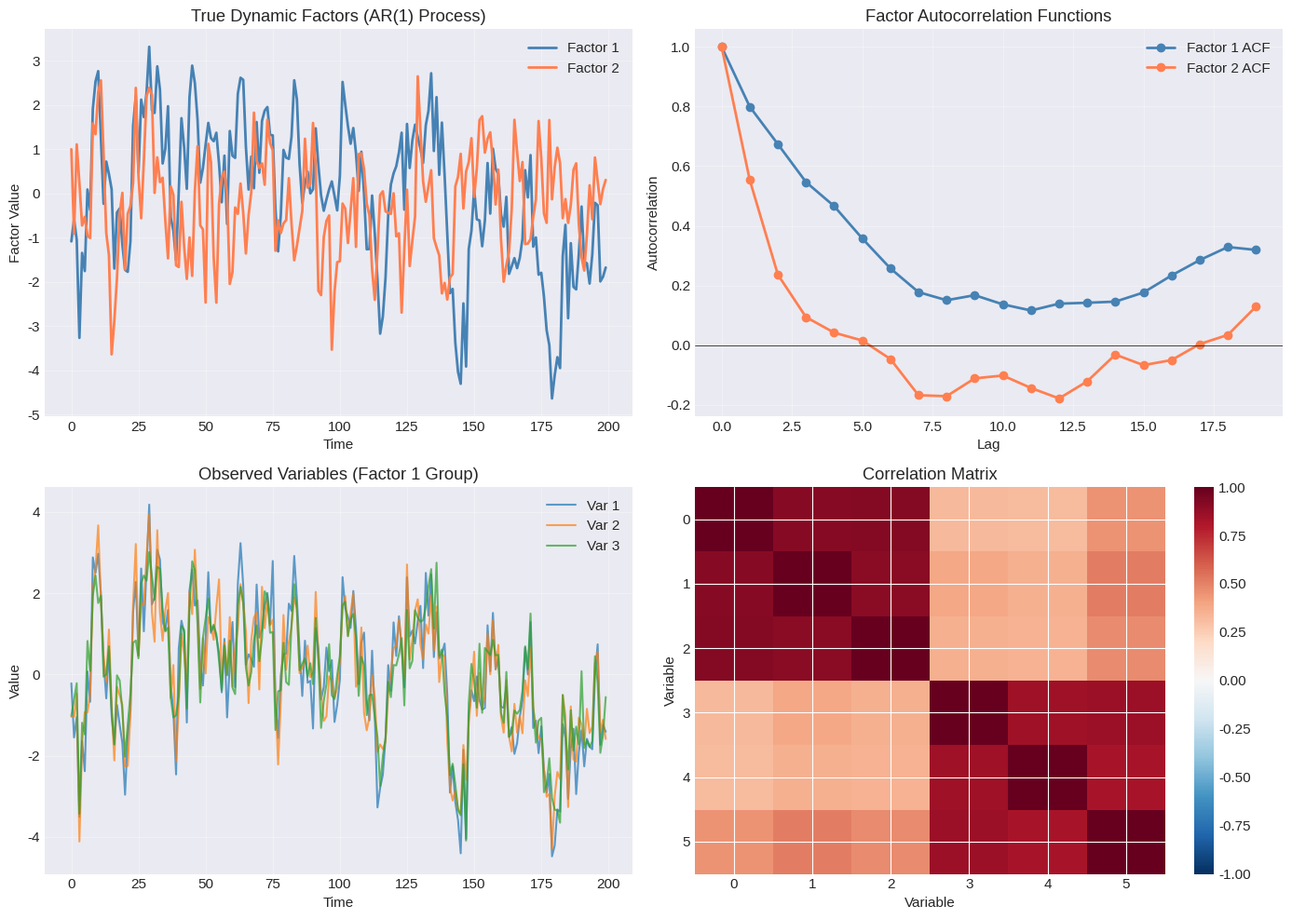
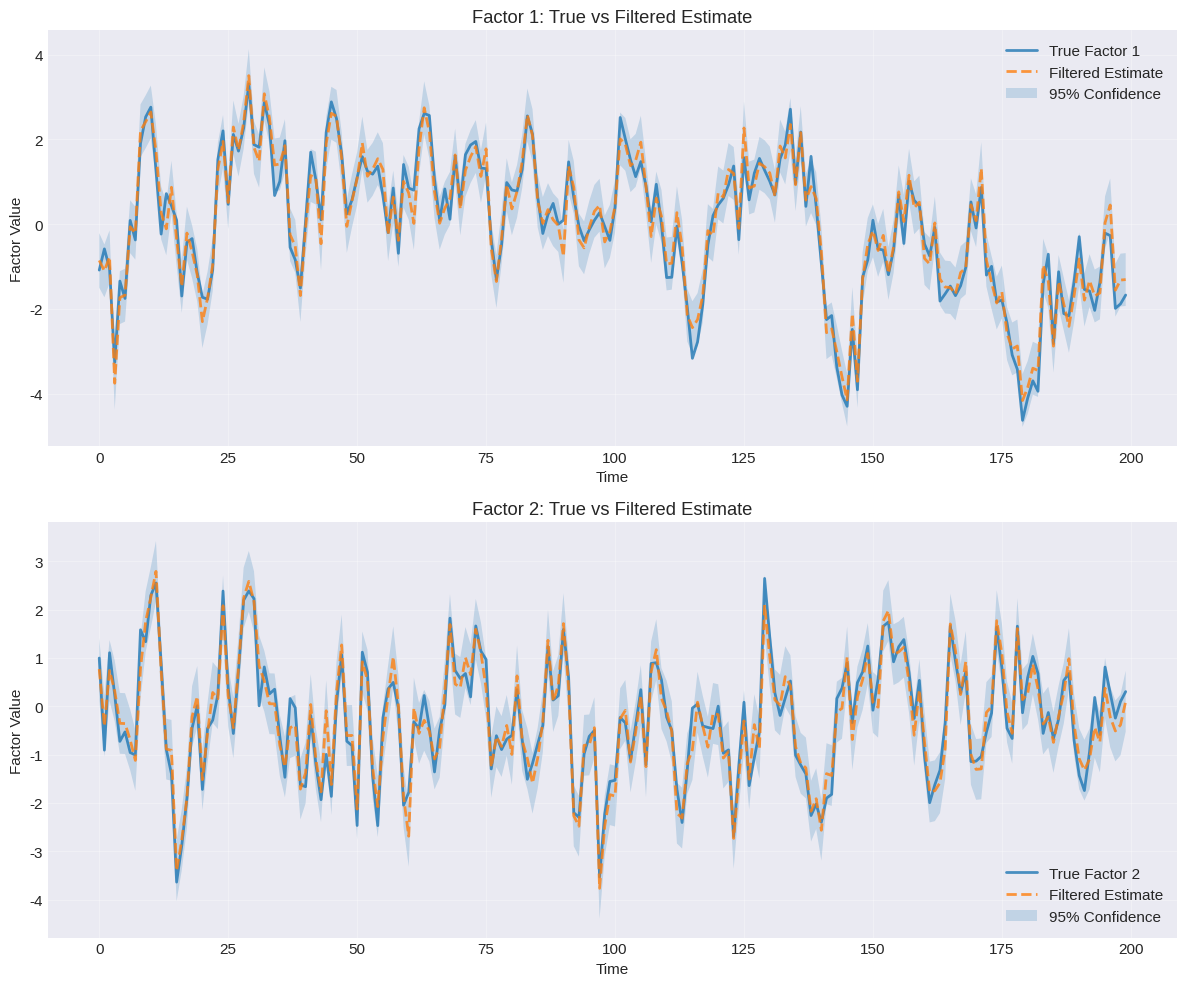

Recreate these plots in Python, in order. (Note: this script raises an exception after producing the figures.)
# Purpose: Import libraries for state-space modeling and Kalman filtering
# Key Concept: Kalman filter is optimal recursive estimator for linear Gaussian systems

import numpy as np
import matplotlib.pyplot as plt
import pandas as pd
from scipy import linalg
from scipy.stats import multivariate_normal
import warnings
warnings.filterwarnings('ignore')

# Set random seed
np.random.seed(42)

# Configure plotting
plt.style.use('seaborn-v0_8-darkgrid')
plt.rcParams['figure.figsize'] = (10, 6)
plt.rcParams['font.size'] = 11

print("Libraries imported successfully!")

# Purpose: Simulate data from a dynamic factor model
# Key Concept: Factors now have autoregressive dynamics

def simulate_dynamic_factor_model(T, N, r, phi, Lambda, 
                                   sigma_eta=1.0, sigma_e=0.5, seed=None):
    """
    Simulate data from a dynamic factor model with AR(1) factors.
    
    Parameters
    ----------
    T : int
        Number of time periods
    N : int
        Number of observed variables
    r : int
        Number of factors
    phi : ndarray, shape (r, r)
        Factor transition matrix (VAR(1) coefficients)
    Lambda : ndarray, shape (N, r)
        Factor loadings
    sigma_eta : float
        Standard deviation of factor innovations
    sigma_e : float
        Standard deviation of idiosyncratic errors
    seed : int, optional
        Random seed
    
    Returns
    -------
    X : ndarray, shape (T, N)
        Observed data
    F : ndarray, shape (T, r)
        True factors
    """
    if seed is not None:
        np.random.seed(seed)
    
    # Step 1: Simulate factors with AR(1) dynamics
    F = np.zeros((T, r))
    F[0] = np.random.randn(r) * sigma_eta  # Initial value
    
    for t in range(1, T):
        eta_t = np.random.randn(r) * sigma_eta
        F[t] = phi @ F[t-1] + eta_t
    
    # Step 2: Generate observed data
    e = np.random.randn(T, N) * sigma_e
    X = F @ Lambda.T + e
    
    return X, F


# Simulate a simple 2-factor DFM
T = 200
N = 6
r = 2

# Factor dynamics: AR(1) with persistence
phi = np.array([[0.8, 0.0],
                [0.0, 0.6]])

# Loadings: first 3 variables load on factor 1, last 3 on factor 2
Lambda = np.array([
    [1.0, 0.1],
    [0.9, 0.2],
    [0.85, 0.15],
    [0.2, 1.0],
    [0.15, 0.9],
    [0.25, 0.85],
])

X, F_true = simulate_dynamic_factor_model(
    T=T, N=N, r=r, phi=phi, Lambda=Lambda,
    sigma_eta=1.0, sigma_e=0.5, seed=123
)

print(f"Simulated Dynamic Factor Model:")
print(f"  Time periods: {T}")
print(f"  Variables: {N}")
print(f"  Factors: {r}")
print(f"  Factor persistence: φ_11={phi[0,0]}, φ_22={phi[1,1]}")
print(f"\nData shape: {X.shape}")
print(f"True factors shape: {F_true.shape}")

# Purpose: Visualize dynamic factor model data
# Key Concept: Factors exhibit persistence due to AR dynamics

fig, axes = plt.subplots(2, 2, figsize=(14, 10))

# Plot 1: True factors over time
axes[0, 0].plot(F_true[:, 0], linewidth=2, label='Factor 1', color='steelblue')
axes[0, 0].plot(F_true[:, 1], linewidth=2, label='Factor 2', color='coral')
axes[0, 0].set_title('True Dynamic Factors (AR(1) Process)')
axes[0, 0].set_xlabel('Time')
axes[0, 0].set_ylabel('Factor Value')
axes[0, 0].legend()
axes[0, 0].grid(True, alpha=0.3)

# Plot 2: Autocorrelation of factors
from matplotlib import pyplot as plt
lags = range(20)
acf_f1 = [np.corrcoef(F_true[:-h, 0] if h > 0 else F_true[:, 0], 
                       F_true[h:, 0] if h > 0 else F_true[:, 0])[0, 1] 
          for h in lags]
acf_f2 = [np.corrcoef(F_true[:-h, 1] if h > 0 else F_true[:, 1], 
                       F_true[h:, 1] if h > 0 else F_true[:, 1])[0, 1] 
          for h in lags]

axes[0, 1].plot(lags, acf_f1, 'o-', linewidth=2, label='Factor 1 ACF', color='steelblue')
axes[0, 1].plot(lags, acf_f2, 'o-', linewidth=2, label='Factor 2 ACF', color='coral')
axes[0, 1].axhline(y=0, color='black', linewidth=0.5)
axes[0, 1].set_title('Factor Autocorrelation Functions')
axes[0, 1].set_xlabel('Lag')
axes[0, 1].set_ylabel('Autocorrelation')
axes[0, 1].legend()
axes[0, 1].grid(True, alpha=0.3)

# Plot 3: Sample of observed variables
for i in range(3):
    axes[1, 0].plot(X[:, i], alpha=0.7, label=f'Var {i+1}')
axes[1, 0].set_title('Observed Variables (Factor 1 Group)')
axes[1, 0].set_xlabel('Time')
axes[1, 0].set_ylabel('Value')
axes[1, 0].legend()
axes[1, 0].grid(True, alpha=0.3)

# Plot 4: Cross-correlation structure
corr_matrix = np.corrcoef(X.T)
im = axes[1, 1].imshow(corr_matrix, cmap='RdBu_r', vmin=-1, vmax=1, aspect='auto')
axes[1, 1].set_title('Correlation Matrix')
axes[1, 1].set_xlabel('Variable')
axes[1, 1].set_ylabel('Variable')
plt.colorbar(im, ax=axes[1, 1])

plt.tight_layout()
plt.show()

print("\nNote: Factor persistence creates autocorrelation in observed variables!")

# Purpose: Implement Kalman filter from scratch
# Key Concept: Recursive optimal estimation for linear Gaussian state-space models

class KalmanFilter:
    """
    Kalman filter for state-space models.
    
    State-space form:
        X_t = Z @ alpha_t + epsilon_t,  epsilon_t ~ N(0, H)
        alpha_t = T @ alpha_{t-1} + R @ eta_t,  eta_t ~ N(0, Q)
    """
    
    def __init__(self, Z, T, R, H, Q, alpha_1, P_1):
        """
        Parameters
        ----------
        Z : ndarray, shape (N, m)
            Measurement matrix
        T : ndarray, shape (m, m)
            Transition matrix
        R : ndarray, shape (m, r)
            Selection matrix for state innovations
        H : ndarray, shape (N, N)
            Measurement error covariance
        Q : ndarray, shape (r, r)
            State innovation covariance
        alpha_1 : ndarray, shape (m,)
            Initial state mean
        P_1 : ndarray, shape (m, m)
            Initial state covariance
        """
        self.Z = Z
        self.T = T
        self.R = R
        self.H = H
        self.Q = Q
        self.alpha_1 = alpha_1
        self.P_1 = P_1
        
        # Dimensions
        self.N = Z.shape[0]  # Number of observed variables
        self.m = T.shape[0]  # State dimension
    
    def filter(self, X):
        """
        Run Kalman filter on observed data.
        
        Parameters
        ----------
        X : ndarray, shape (T, N)
            Observed data
        
        Returns
        -------
        alpha_filtered : ndarray, shape (T, m)
            Filtered state estimates
        alpha_predicted : ndarray, shape (T, m)
            Predicted state estimates
        P_filtered : ndarray, shape (T, m, m)
            Filtered state covariances
        P_predicted : ndarray, shape (T, m, m)
            Predicted state covariances
        loglik : float
            Log-likelihood
        """
        T_obs = X.shape[0]
        
        # Storage
        alpha_filtered = np.zeros((T_obs, self.m))
        alpha_predicted = np.zeros((T_obs, self.m))
        P_filtered = np.zeros((T_obs, self.m, self.m))
        P_predicted = np.zeros((T_obs, self.m, self.m))
        
        # Initialize
        alpha_tt = self.alpha_1
        P_tt = self.P_1
        
        loglik = 0.0
        
        for t in range(T_obs):
            # ===== PREDICTION STEP =====
            # Predict state: alpha_{t|t-1} = T @ alpha_{t-1|t-1}
            alpha_t_pred = self.T @ alpha_tt
            
            # Predict covariance: P_{t|t-1} = T @ P_{t-1|t-1} @ T' + R @ Q @ R'
            P_t_pred = self.T @ P_tt @ self.T.T + self.R @ self.Q @ self.R.T
            
            # Store predictions
            alpha_predicted[t] = alpha_t_pred
            P_predicted[t] = P_t_pred
            
            # ===== UPDATE STEP =====
            # Prediction error: v_t = X_t - Z @ alpha_{t|t-1}
            v_t = X[t] - self.Z @ alpha_t_pred
            
            # Prediction error variance: F_t = Z @ P_{t|t-1} @ Z' + H
            F_t = self.Z @ P_t_pred @ self.Z.T + self.H
            
            # Kalman gain: K_t = P_{t|t-1} @ Z' @ F_t^{-1}
            K_t = P_t_pred @ self.Z.T @ np.linalg.inv(F_t)
            
            # Update state: alpha_{t|t} = alpha_{t|t-1} + K_t @ v_t
            alpha_tt = alpha_t_pred + K_t @ v_t
            
            # Update covariance: P_{t|t} = P_{t|t-1} - K_t @ Z @ P_{t|t-1}
            P_tt = P_t_pred - K_t @ self.Z @ P_t_pred
            
            # Store filtered estimates
            alpha_filtered[t] = alpha_tt
            P_filtered[t] = P_tt
            
            # ===== LOG-LIKELIHOOD CONTRIBUTION =====
            # log p(X_t | X_1, ..., X_{t-1}) = log N(v_t; 0, F_t)
            loglik_t = -0.5 * (self.N * np.log(2 * np.pi) + 
                               np.log(np.linalg.det(F_t)) + 
                               v_t @ np.linalg.inv(F_t) @ v_t)
            loglik += loglik_t
        
        return alpha_filtered, alpha_predicted, P_filtered, P_predicted, loglik


print("KalmanFilter class implemented successfully!")

# Purpose: Set up state-space representation for our DFM
# Key Concept: Map DFM parameters to Kalman filter matrices

# State-space matrices (using true parameters for now)
Z_ss = Lambda  # N x r
T_ss = phi     # r x r
R_ss = np.eye(r)  # r x r
H_ss = (0.5**2) * np.eye(N)  # N x N (measurement error variance)
Q_ss = (1.0**2) * np.eye(r)  # r x r (state innovation variance)

# Initial state (unconditional mean and variance for stationary AR(1))
alpha_1 = np.zeros(r)

# Unconditional variance: vec(P) = (I - T ⊗ T)^{-1} vec(R Q R')
# For diagonal phi, simpler formula applies
P_1 = np.diag([Q_ss[i, i] / (1 - T_ss[i, i]**2) for i in range(r)])

# Create Kalman filter
kf = KalmanFilter(Z=Z_ss, T=T_ss, R=R_ss, H=H_ss, Q=Q_ss,
                  alpha_1=alpha_1, P_1=P_1)

# Run filter
alpha_filt, alpha_pred, P_filt, P_pred, loglik = kf.filter(X)

print("Kalman Filter Results:")
print(f"  Filtered states shape: {alpha_filt.shape}")
print(f"  Log-likelihood: {loglik:.2f}")
print(f"\nFinal filtered state: {alpha_filt[-1]}")
print(f"True final state: {F_true[-1]}")

# Purpose: Compare true factors with Kalman filter estimates
# Key Concept: Kalman filter optimally extracts factors from noisy observations

fig, axes = plt.subplots(2, 1, figsize=(12, 10))

# Factor 1
axes[0].plot(F_true[:, 0], linewidth=2, label='True Factor 1', alpha=0.8)
axes[0].plot(alpha_filt[:, 0], linewidth=2, label='Filtered Estimate', 
             alpha=0.8, linestyle='--')

# Add uncertainty bands (±2 std)
std_filt_0 = np.sqrt([P_filt[t, 0, 0] for t in range(T)])
axes[0].fill_between(range(T), 
                      alpha_filt[:, 0] - 2*std_filt_0,
                      alpha_filt[:, 0] + 2*std_filt_0,
                      alpha=0.2, label='95% Confidence')

axes[0].set_title('Factor 1: True vs Filtered Estimate')
axes[0].set_xlabel('Time')
axes[0].set_ylabel('Factor Value')
axes[0].legend()
axes[0].grid(True, alpha=0.3)

# Factor 2
axes[1].plot(F_true[:, 1], linewidth=2, label='True Factor 2', alpha=0.8)
axes[1].plot(alpha_filt[:, 1], linewidth=2, label='Filtered Estimate', 
             alpha=0.8, linestyle='--')

std_filt_1 = np.sqrt([P_filt[t, 1, 1] for t in range(T)])
axes[1].fill_between(range(T), 
                      alpha_filt[:, 1] - 2*std_filt_1,
                      alpha_filt[:, 1] + 2*std_filt_1,
                      alpha=0.2, label='95% Confidence')

axes[1].set_title('Factor 2: True vs Filtered Estimate')
axes[1].set_xlabel('Time')
axes[1].set_ylabel('Factor Value')
axes[1].legend()
axes[1].grid(True, alpha=0.3)

plt.tight_layout()
plt.show()

# Compute estimation errors
errors = F_true - alpha_filt
rmse_factor1 = np.sqrt(np.mean(errors[:, 0]**2))
rmse_factor2 = np.sqrt(np.mean(errors[:, 1]**2))

print(f"\nFiltering RMSE:")
print(f"  Factor 1: {rmse_factor1:.4f}")
print(f"  Factor 2: {rmse_factor2:.4f}")

# YOUR CODE HERE
# ---------------
# Task: Compute and plot the Kalman gain over time

def compute_kalman_gains(kf, X):
    """
    Compute Kalman gains at each time step.
    
    Parameters
    ----------
    kf : KalmanFilter
        Kalman filter instance
    X : ndarray, shape (T, N)
        Observed data
    
    Returns
    -------
    gains : ndarray, shape (T, m, N)
        Kalman gains at each time step
    """
    T_obs = X.shape[0]
    gains = np.zeros((T_obs, kf.m, kf.N))
    
    # Initialize
    alpha_tt = kf.alpha_1
    P_tt = kf.P_1
    
    for t in range(T_obs):
        # Prediction step
        alpha_t_pred = None  # Replace with kf.T @ alpha_tt
        P_t_pred = None  # Replace with T @ P_tt @ T' + R @ Q @ R'
        
        # Compute Kalman gain
        F_t = None  # Replace with Z @ P_t_pred @ Z' + H
        K_t = None  # Replace with P_t_pred @ Z' @ inv(F_t)
        
        gains[t] = K_t
        
        # Update (to prepare for next iteration)
        v_t = X[t] - kf.Z @ alpha_t_pred
        alpha_tt = alpha_t_pred + K_t @ v_t
        P_tt = P_t_pred - K_t @ kf.Z @ P_t_pred
    
    return gains


# Compute gains
gains = compute_kalman_gains(kf, X)

# Plot Frobenius norm of gain over time
gain_norms = np.array([np.linalg.norm(gains[t], 'fro') for t in range(T)])

plt.figure(figsize=(10, 5))
plt.plot(gain_norms, linewidth=2, color='darkblue')
plt.xlabel('Time')
plt.ylabel('Kalman Gain (Frobenius Norm)')
plt.title('Evolution of Kalman Gain Over Time')
plt.grid(True, alpha=0.3)
plt.show()

print(f"\nInitial gain norm: {gain_norms[0]:.4f}")
print(f"Final gain norm: {gain_norms[-1]:.4f}")
print(f"Converged: {np.abs(gain_norms[-1] - gain_norms[-10]) < 0.01}")

# AUTO-GRADED TESTS
# ----------------------------------
def test_exercise_2_1():
    gains = compute_kalman_gains(kf, X)
    
    assert gains is not None, "Don't forget to compute Kalman gains!"
    assert gains.shape == (T, r, N), f"Gains should have shape (T, r, N), got {gains.shape}"
    
    # Check convergence: later gains should be similar
    gain_norms = np.array([np.linalg.norm(gains[t], 'fro') for t in range(T)])
    assert gain_norms[0] > gain_norms[-1], "Initial gain should be higher (more uncertain)"
    assert np.abs(gain_norms[-1] - gain_norms[-10]) < 0.1, "Gain should converge"
    
    print("✓ Exercise 2.1 passed! Kalman gains computed correctly.")

test_exercise_2_1()

# SOLUTION
# --------
def compute_kalman_gains_solution(kf, X):
    T_obs = X.shape[0]
    gains = np.zeros((T_obs, kf.m, kf.N))
    alpha_tt = kf.alpha_1
    P_tt = kf.P_1
    
    for t in range(T_obs):
        alpha_t_pred = kf.T @ alpha_tt
        P_t_pred = kf.T @ P_tt @ kf.T.T + kf.R @ kf.Q @ kf.R.T
        F_t = kf.Z @ P_t_pred @ kf.Z.T + kf.H
        K_t = P_t_pred @ kf.Z.T @ np.linalg.inv(F_t)
        gains[t] = K_t
        v_t = X[t] - kf.Z @ alpha_t_pred
        alpha_tt = alpha_t_pred + K_t @ v_t
        P_tt = P_t_pred - K_t @ kf.Z @ P_t_pred
    
    return gains

# Purpose: Demonstrate how likelihood changes with different parameters
# Key Concept: Likelihood quantifies model fit to data

def evaluate_likelihood(X, Lambda, phi, sigma_eta, sigma_e):
    """
    Evaluate log-likelihood for given parameters.
    
    Parameters
    ----------
    X : ndarray, shape (T, N)
        Observed data
    Lambda : ndarray, shape (N, r)
        Factor loadings
    phi : ndarray, shape (r, r)
        Factor transition matrix
    sigma_eta : float
        Factor innovation std
    sigma_e : float
        Measurement error std
    
    Returns
    -------
    loglik : float
        Log-likelihood
    """
    N, r = Lambda.shape
    
    # Set up state-space
    Z = Lambda
    T_mat = phi
    R = np.eye(r)
    H = (sigma_e**2) * np.eye(N)
    Q = (sigma_eta**2) * np.eye(r)
    
    # Initial conditions
    alpha_1 = np.zeros(r)
    P_1 = np.diag([Q[i, i] / (1 - T_mat[i, i]**2) for i in range(r)])
    
    # Run filter
    kf = KalmanFilter(Z=Z, T=T_mat, R=R, H=H, Q=Q, alpha_1=alpha_1, P_1=P_1)
    _, _, _, _, loglik = kf.filter(X)
    
    return loglik


# Evaluate at true parameters
loglik_true = evaluate_likelihood(X, Lambda, phi, sigma_eta=1.0, sigma_e=0.5)
print(f"Log-likelihood at true parameters: {loglik_true:.2f}")

# Compare with misspecified parameters
loglik_wrong_phi = evaluate_likelihood(X, Lambda, np.eye(r)*0.3, 1.0, 0.5)
loglik_wrong_noise = evaluate_likelihood(X, Lambda, phi, 1.0, 1.5)

print(f"\nLog-likelihood with wrong φ (0.3): {loglik_wrong_phi:.2f}")
print(f"Log-likelihood with wrong σ_e (1.5): {loglik_wrong_noise:.2f}")
print(f"\nTrue parameters have highest likelihood: {loglik_true > loglik_wrong_phi and loglik_true > loglik_wrong_noise}")
